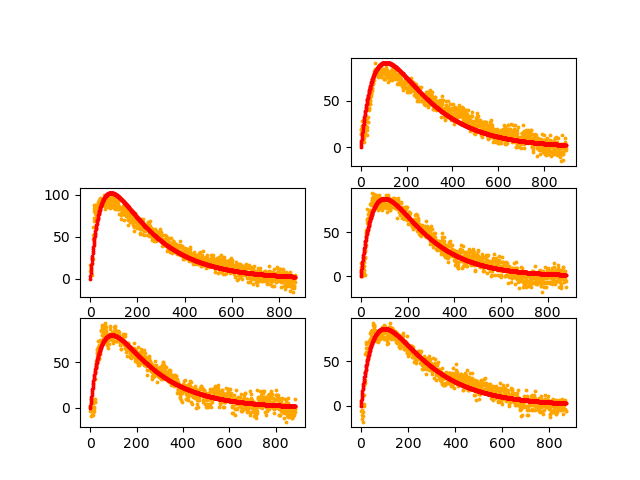

The file beside this chart, header and first rows:
Time, I1, I2, I3, I4, I5, I6, I7, I8, I9, I10, I11, I12, I13, I14, I15, I16, I17, I18, I19, I20, I21, I22, I23
6:02:10 PM, 0, 0, 0, 0, 0, 0, 0, 0, 0, 0, 0, 0, 0, 0, 0, 0, 0, 0, 0, 0, 0, 0, 0
6:02:11 PM, 0, 0, 0, 0, 0, 0, 0, 0, 0, 0, 0, 0, 0, 0, 0, 0, 0, 0, 0, 0, 0, 0, 0
6:02:12 PM, 0, 0, 0, 0, 0, 0, 0, 0, 0, 0, 0, 0, 0, 0, 0, 0, 0, 0, 0, 0, 0, 0, 0
6:02:13 PM, 0, 0, 0, 0, 0, 0, 0, 0, 0, 0, 0, 0, 0, 0, 0, 0, 0, 0, 0, 0, 0, 0, 0
6:02:14 PM, 0, 0, 0, 0, 0, 0, 0, 0, 0, 0, 0, 0, 0, 0, 0, 0, 0, 0, 0, 0, 0, 0, 0
6:02:16 PM, 0, 0, 0, 0, 0, 0, 0, 0, 0, 0, 0, 0, 0, 0, 0, 0, 0, 0, 0, 0, 0, 0, 0
6:02:17 PM, 0, 0, 1, 0, 0, 0, 0, 0, 0, 0, 0, 0, 0, 0, 0, 0, 0, 0, 0, 0, 0, 0, 0
6:02:18 PM, 0, 0, 1, 0, 1, 0, 0, 0, 0, 0, 0, 0, 0, 0, 0, 0, 0, 0, 0, 0, 0, 0, 0
6:02:19 PM, 0, 0, 1, 0, 1, 0, 0, 0, 0, 0, 0, 0, 0, 0, 0, 0, 0, 0, 0, 0, 0, 0, 0
6:02:20 PM, 0, 0, 1, 0, 1, 0, 0, 0, 0, 0, 0, 0, 0, 0, 0, 0, 0, 0, 0, 0, 0, 0, 0
6:02:21 PM, 0, 0, 1, 0, 1, 0, 0, 0, 0, 0, 0, 0, 0, 0, 0, 0, 0, 0, 0, 0, 0, 0, 0
6:02:22 PM, 0, 0, 1, 0, 1, 0, 1, 0, 0, 0, 0, 0, 0, 0, 0, 0, 0, 0, 0, 0, 0, 0, 0
6:02:23 PM, 0, 0, 1, 0, 1, 0, 1, 0, 0, 0, 0, 0, 0, 0, 0, 0, 0, 0, 0, 0, 0, 0, 0
6:02:24 PM, 0, 0, 1, 0, 1, 0, 1, 0, 0, 0, 0, 0, 0, 0, 0, 0, 0, 0, 0, 0, 0, 0, 0
6:02:25 PM, 0, 0, 1, 0, 1, 0, 1, 0, 0, 0, 0, 0, 0, 0, 0, 0, 0, 0, 0, 0, 0, 0, 0
6:02:26 PM, 0, 0, 1, 0, 1, 0, 1, 0, 0, 0, 0, 0, 0, 0, 0, 0, 0, 0, 0, 0, 0, 0, 0
6:02:27 PM, 0, 0, 1, 0, 1, 0, 1, 0, 0, 0, 0, 0, 0, 0, 0, 0, 0, 0, 0, 0, 0, 0, 0
6:02:28 PM, 0, 0, 1, 0, 1, 0, 1, 0, 0, 0, 0, 0, 0, 0, 0, 0, 0, 0, 0, 0, 0, 0, 0
6:02:29 PM, 0, 0, 1, 0, 1, 0, 1, 0, 0, 0, 0, 0, 0, 0, 0, 0, 0, 0, 0, 0, 0, 0, 0
6:02:30 PM, 0, 0, 1, 0, 1, 0, 1, 0, 0, 0, 0, 0, 0, 0, 0, 0, 0, 0, 0, 0, 0, 0, 0
6:02:31 PM, 0, 0, 1, 0, 1, 0, 1, 0, 0, 0, 0, 0, 0, 0, 0, 0, 0, 0, 0, 0, 0, 0, 0
6:02:32 PM, 0, 0, 1, 0, 1, 0, 1, 0, 0, 0, 0, 0, 0, 0, 0, 0, 0, 0, 0, 0, 0, 0, 0
6:02:33 PM, 0, 0, 1, 0, 1, 0, 1, 0, 0, 0, 0, 0, 0, 0, 0, 0, 0, 0, 0, 0, 0, 0, 0
6:02:34 PM, 0, 0, 1, 0, 1, 0, 1, 0, 0, 0, 0, 0, 0, 0, 0, 0, 0, 0, 0, 0, 0, 0, 0
6:02:35 PM, 0, 0, 1, 0, 1, 0, 1, 0, 0, 0, 0, 0, 0, 0, 0, 0, 0, 0, 0, 0, 0, 0, 0
6:02:36 PM, 0, 0, 1, 0, 1, 0, 1, 0, 0, 0, 0, 0, 0, 0, 0, 0, 0, 0, 0, 0, 0, 0, 0
6:02:37 PM, 0, 0, 1, 0, 1, 0, 1, 0, 0, 0, 0, 0, 0, 0, 0, 0, 0, 0, 0, 0, 0, 0, 0
6:02:38 PM, 0, 0, 1, 0, 1, 0, 1, 0, 0, 0, 0, 0, 0, 0, 0, 0, 0, 0, 0, 0, 0, 0, 0
6:02:39 PM, 0, 0, 1, 0, 1, 0, 1, 0, 0, 0, 0, 0, 0, 0, 0, 0, 0, 0, 0, 0, 0, 0, 0
6:02:40 PM, 0, 0, 1, 0, 1, 0, 1, 0, 0, 0, 0, 0, 0, 0, 0, 0, 0, 0, 0, 0, 0, 0, 0
6:02:41 PM, 0, 0, 1, 0, 1, 0, 1, 0, 0, 0, 0, 0, 0, 0, 0, 0, 0, 0, 0, 0, 0, 0, 0
6:02:42 PM, 0, 0, 1, 0, 1, 0, 1, 0, 0, 0, 0, 0, 0, 0, 0, 0, 0, 0, 0, 0, 0, 0, 0
6:02:43 PM, 0, 0, 1, 0, 1, 0, 1, 0, 0, 0, 0, 0, 0, 0, 0, 0, 0, 0, 0, 0, 0, 0, 0
6:02:44 PM, 0, 0, 1, 0, 1, 0, 1, 0, 0, 0, 0, 0, 0, 0, 0, 0, 0, 0, 0, 0, 0, 0, 0
6:02:45 PM, 0, 0, 1, 0, 1, 0, 1, 0, 0, 0, 0, 0, 0, 0, 0, 0, 0, 0, 0, 0, 0, 0, 0
6:02:46 PM, 0, 0, 1, 0, 1, 0, 1, 0, 0, 0, 0, 0, 0, 0, 0, 0, 0, 0, 0, 0, 0, 0, 0
6:02:47 PM, 0, 0, 1, 0, 1, 0, 1, 0, 0, 0, 0, 0, 0, 0, 0, 0, 0, 0, 0, 0, 0, 0, 0
6:02:48 PM, 0, 0, 1, 0, 1, 0, 1, 0, 0, 0, 0, 0, 0, 0, 0, 0, 0, 0, 0, 0, 0, 0, 0
6:02:49 PM, 0, 0, 1, 0, 1, 0, 1, 0, 0, 0, 0, 0, 0, 0, 0, 0, 0, 0, 0, 0, 0, 0, 0
6:02:50 PM, 0, 0, 1, 0, 1, 0, 1, 0, 0, 0, 0, 0, 0, 0, 0, 0, 0, 0, 0, 0, 0, 0, 0
6:02:51 PM, 0, 0, 1, 0, 1, 0, 1, 0, 0, 0, 0, 0, 0, 0, 0, 0, 0, 0, 0, 0, 0, 0, 0
6:02:52 PM, 0, 0, 1, 0, 1, 0, 1, 0, 0, 0, 0, 0, 0, 0, 0, 0, 0, 0, 0, 0, 0, 0, 0
6:02:53 PM, 0, 0, 1, 0, 1, 0, 1, 0, 0, 0, 0, 0, 0, 0, 0, 0, 0, 0, 0, 0, 0, 0, 0
6:02:54 PM, 0, 0, 1, 0, 1, 0, 1, 0, 0, 0, 0, 0, 0, 0, 0, 0, 0, 0, 0, 0, 0, 0, 0
6:02:56 PM, 0, 0, 1, 0, 1, 0, 1, 0, 0, 0, 0, 0, 0, 0, 0, 0, 0, 0, 0, 0, 0, 0, 0
6:02:57 PM, 0, 0, 1, 0, 1, 0, 1, 0, 0, 0, 0, 0, 0, 0, 0, 0, 0, 0, 0, 0, 0, 0, 0
6:02:58 PM, 0, 0, 1, 0, 1, 0, 1, 0, 0, 0, 0, 0, 0, 0, 0, 0, 0, 0, 0, 0, 0, 0, 0
6:02:59 PM, 0, 0, 1, 0, 1, 0, 1, 0, 0, 0, 0, 0, 0, 0, 0, 0, 0, 0, 0, 0, 0, 0, 0
6:03:00 PM, 0, 0, 1, 0, 1, 0, 1, 0, 0, 0, 0, 0, 0, 0, 0, 0, 0, 0, 0, 0, 0, 0, 0
6:03:01 PM, 0, 0, 1, 0, 1, 0, 1, 0, 0, 0, 0, 0, 0, 0, 0, 0, 0, 0, 0, 0, 0, 0, 0
6:03:02 PM, 0, 0, 1, 0, 1, 0, 1, 0, 0, 0, 0, 0, 0, 0, 0, 0, 0, 0, 0, 0, 0, 0, 0
6:03:03 PM, 0, 0, 1, 0, 1, 0, 1, 0, 0, 0, 0, 0, 0, 0, 0, 0, 0, 0, 0, 0, 0, 0, 0
6:03:04 PM, 0, 0, 1, 0, 1, 0, 1, 0, 0, 0, 0, 0, 0, 0, 0, 0, 0, 0, 0, 0, 0, 0, 0
6:03:05 PM, 0, 0, 1, 0, 1, 0, 0, 0, 0, 0, 0, 0, 0, 0, 0, 0, 0, 0, 0, 0, 0, 0, 0
6:03:06 PM, 0, 0, 1, 0, 1, 0, 1, 0, 0, 0, 0, 0, 0, 0, 0, 0, 0, 0, 0, 0, 0, 0, 0
6:03:07 PM, 0, 0, 1, 0, 1, 0, 1, 0, 0, 0, 0, 0, 0, 0, 0, 0, 0, 0, 0, 0, 0, 0, 0
6:03:08 PM, 0, 0, 1, 0, 1, 0, 1, 0, 0, 0, 0, 0, 0, 0, 0, 0, 0, 0, 0, 0, 0, 0, 0
6:03:09 PM, 0, 0, 1, 0, 1, 0, 1, 0, 0, 0, 0, 0, 0, 0, 0, 0, 0, 0, 0, 0, 0, 0, 0
6:03:10 PM, 0, 0, 1, 0, 1, 0, 0, 0, 0, 0, 0, 0, 0, 0, 0, 0, 0, 0, 0, 0, 0, 0, 0
6:03:11 PM, 0, 0, 1, 0, 1, 0, 0, 0, 0, 0, 0, 0, 0, 0, 0, 0, 0, 0, 0, 0, 0, 0, 0
... 5,652 more rows
